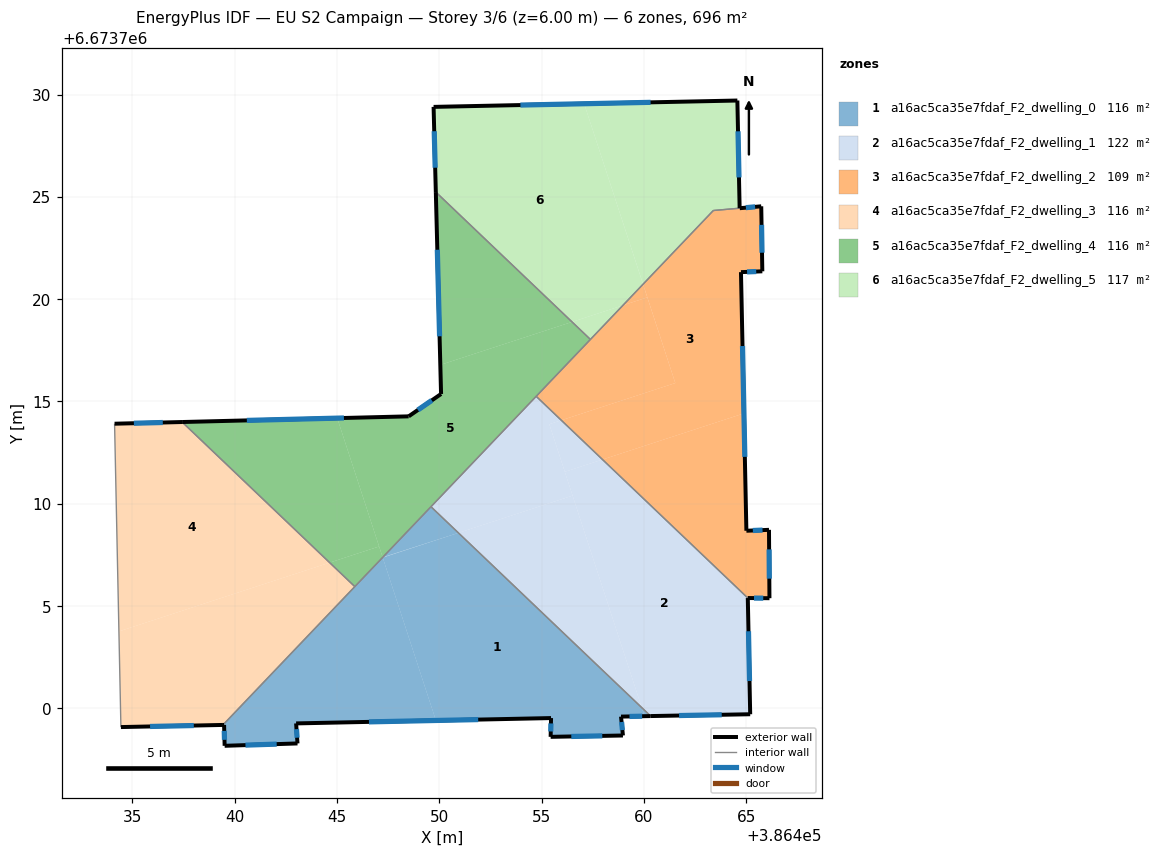
=== STOREY PLAN SPEC (per zone: floor XY polygon, exterior-wall plan segments, windows/doors) ===
zone 1: a16ac5ca35e7fdaf_F2_dwelling_0  (115.9 m²)
  floor: (386459.90, 6673700.03) (386460.04, 6673699.61) (386458.89, 6673699.59) (386458.98, 6673698.67) (386455.44, 6673698.60) (386455.46, 6673699.52) (386449.83, 6673699.40) (386447.24, 6673707.36) (386450.94, 6673708.57)
  floor: (386460.33, 6673699.62) (386460.04, 6673699.61) (386459.90, 6673700.03)
  floor: (386447.24, 6673707.36) (386449.83, 6673699.40) (386443.00, 6673699.26) (386443.07, 6673698.28) (386439.51, 6673698.16) (386439.48, 6673699.18) (386439.42, 6673699.18)
  floor: (386450.94, 6673708.57) (386447.25, 6673707.38) (386449.60, 6673709.84)
  floor: (386449.59, 6673709.85) (386447.25, 6673707.38) (386447.23, 6673707.37)
  exterior wall: (386455.46, 6673699.52) – (386455.44, 6673698.60)  [0.9 m]
    window: (386455.46, 6673699.25) – (386455.45, 6673698.86)  [0.5 m²]
  exterior wall: (386443.00, 6673699.26) – (386455.46, 6673699.52)  [12.5 m]
    window: (386446.56, 6673699.33) – (386451.90, 6673699.44)  [6.9 m²]
  exterior wall: (386443.07, 6673698.28) – (386443.00, 6673699.26)  [1.0 m]
    window: (386443.05, 6673698.56) – (386443.02, 6673698.98)  [0.5 m²]
  exterior wall: (386439.51, 6673698.16) – (386443.07, 6673698.28)  [3.6 m]
    window: (386440.52, 6673698.19) – (386442.05, 6673698.24)  [2.0 m²]
  exterior wall: (386439.48, 6673699.18) – (386439.51, 6673698.16)  [1.0 m]
    window: (386439.49, 6673698.89) – (386439.50, 6673698.45)  [0.6 m²]
  exterior wall: (386439.42, 6673699.18) – (386439.48, 6673699.18)  [0.1 m]
  exterior wall: (386458.89, 6673699.59) – (386460.33, 6673699.62)  [1.4 m]
    window: (386459.30, 6673699.60) – (386459.92, 6673699.61)  [0.8 m²]
  exterior wall: (386458.98, 6673698.67) – (386458.89, 6673699.59)  [0.9 m]
    window: (386458.95, 6673698.93) – (386458.91, 6673699.33)  [0.5 m²]
  exterior wall: (386455.44, 6673698.60) – (386458.98, 6673698.67)  [3.5 m]
    window: (386456.45, 6673698.62) – (386457.97, 6673698.65)  [1.9 m²]
  interior walls: 3
zone 2: a16ac5ca35e7fdaf_F2_dwelling_1  (122.4 m²)
  floor: (386465.08, 6673705.38) (386465.20, 6673699.70) (386460.33, 6673699.62) (386459.90, 6673700.03) (386456.14, 6673711.55) (386457.98, 6673712.16)
  floor: (386456.52, 6673710.39) (386459.90, 6673700.03) (386450.94, 6673708.57)
  floor: (386455.97, 6673714.08) (386455.38, 6673713.88) (386456.52, 6673710.39) (386450.94, 6673708.57) (386449.60, 6673709.84) (386454.74, 6673715.24)
  floor: (386457.98, 6673712.16) (386456.14, 6673711.56) (386455.38, 6673713.88) (386455.97, 6673714.08)
  exterior wall: (386465.20, 6673699.70) – (386465.08, 6673705.38)  [5.7 m]
    window: (386465.17, 6673701.33) – (386465.12, 6673703.76)  [3.1 m²]
  exterior wall: (386460.33, 6673699.62) – (386465.20, 6673699.70)  [4.9 m]
    window: (386461.72, 6673699.64) – (386463.81, 6673699.68)  [2.7 m²]
  interior walls: 3
zone 3: a16ac5ca35e7fdaf_F2_dwelling_2  (108.9 m²)
  floor: (386465.74, 6673724.54) (386465.79, 6673721.36) (386464.75, 6673721.32) (386464.89, 6673714.41) (386457.98, 6673712.16) (386455.97, 6673714.08) (386461.54, 6673715.89) (386459.96, 6673720.73) (386463.40, 6673724.33)
  floor: (386464.89, 6673714.41) (386465.01, 6673708.67) (386466.12, 6673708.72) (386466.14, 6673705.38) (386465.08, 6673705.38) (386457.98, 6673712.16)
  floor: (386460.17, 6673720.08) (386461.54, 6673715.89) (386455.97, 6673714.08) (386454.74, 6673715.24) (386458.98, 6673719.70)
  floor: (386459.96, 6673720.73) (386460.17, 6673720.08) (386458.98, 6673719.70)
  exterior wall: (386466.14, 6673705.38) – (386466.12, 6673708.72)  [3.3 m]
    window: (386466.13, 6673706.33) – (386466.13, 6673707.76)  [1.8 m²]
  exterior wall: (386465.08, 6673705.38) – (386466.14, 6673705.38)  [1.1 m]
    window: (386465.39, 6673705.38) – (386465.84, 6673705.38)  [0.6 m²]
  exterior wall: (386465.74, 6673724.54) – (386464.69, 6673724.44)  [1.1 m]
    window: (386465.44, 6673724.51) – (386464.99, 6673724.47)  [0.6 m²]
  exterior wall: (386465.79, 6673721.36) – (386465.74, 6673724.54)  [3.2 m]
    window: (386465.78, 6673722.27) – (386465.76, 6673723.63)  [1.8 m²]
  exterior wall: (386464.75, 6673721.32) – (386465.79, 6673721.36)  [1.0 m]
    window: (386465.05, 6673721.33) – (386465.49, 6673721.35)  [0.6 m²]
  exterior wall: (386465.01, 6673708.67) – (386464.75, 6673721.32)  [12.6 m]
    window: (386464.94, 6673712.29) – (386464.82, 6673717.70)  [7.0 m²]
  exterior wall: (386466.12, 6673708.72) – (386465.01, 6673708.67)  [1.1 m]
    window: (386465.80, 6673708.71) – (386465.33, 6673708.69)  [0.6 m²]
  interior walls: 4
zone 4: a16ac5ca35e7fdaf_F2_dwelling_3  (116.0 m²)
  floor: (386444.64, 6673707.12) (386434.34, 6673703.75) (386434.13, 6673713.91) (386437.43, 6673713.99)
  floor: (386445.87, 6673705.94) (386439.42, 6673699.18) (386434.44, 6673699.08) (386434.34, 6673703.75) (386444.64, 6673707.12)
  exterior wall: (386437.43, 6673713.99) – (386434.13, 6673713.91)  [3.3 m]
    window: (386436.48, 6673713.97) – (386435.07, 6673713.93)  [1.8 m²]
  exterior wall: (386434.44, 6673699.08) – (386439.42, 6673699.18)  [5.0 m]
    window: (386435.86, 6673699.11) – (386438.00, 6673699.15)  [2.7 m²]
  interior walls: 3
zone 5: a16ac5ca35e7fdaf_F2_dwelling_4  (116.0 m²)
  floor: (386447.06, 6673707.91) (386447.23, 6673707.37) (386445.87, 6673705.94) (386444.64, 6673707.12)
  floor: (386457.39, 6673718.03) (386447.23, 6673707.37) (386445.01, 6673714.18) (386448.50, 6673714.27) (386450.09, 6673715.36) (386450.05, 6673716.78) (386456.49, 6673718.88)
  floor: (386445.01, 6673714.18) (386447.06, 6673707.91) (386444.64, 6673707.12) (386437.43, 6673713.99)
  floor: (386456.49, 6673718.88) (386450.05, 6673716.78) (386449.83, 6673725.23)
  exterior wall: (386450.09, 6673715.36) – (386448.50, 6673714.27)  [1.9 m]
    window: (386449.64, 6673715.05) – (386448.96, 6673714.58)  [1.1 m²]
  exterior wall: (386449.83, 6673725.23) – (386450.09, 6673715.36)  [9.9 m]
    window: (386449.90, 6673722.41) – (386450.01, 6673718.18)  [5.4 m²]
  exterior wall: (386448.50, 6673714.27) – (386437.43, 6673713.99)  [11.1 m]
    window: (386445.34, 6673714.19) – (386440.59, 6673714.07)  [6.1 m²]
  interior walls: 5
zone 6: a16ac5ca35e7fdaf_F2_dwelling_5  (116.8 m²)
  floor: (386457.08, 6673729.55) (386459.96, 6673720.73) (386458.98, 6673719.70) (386456.49, 6673718.88) (386449.83, 6673725.23) (386449.72, 6673729.40)
  floor: (386464.57, 6673729.71) (386464.68, 6673724.44) (386463.40, 6673724.33) (386459.96, 6673720.73) (386457.08, 6673729.55)
  floor: (386458.98, 6673719.70) (386457.39, 6673718.03) (386456.49, 6673718.88)
  exterior wall: (386464.68, 6673724.44) – (386464.57, 6673729.71)  [5.3 m]
    window: (386464.65, 6673725.95) – (386464.60, 6673728.20)  [2.9 m²]
  exterior wall: (386449.72, 6673729.40) – (386449.83, 6673725.23)  [4.2 m]
    window: (386449.75, 6673728.21) – (386449.80, 6673726.42)  [2.3 m²]
  exterior wall: (386464.57, 6673729.71) – (386449.72, 6673729.40)  [14.9 m]
    window: (386460.33, 6673729.62) – (386453.97, 6673729.48)  [8.2 m²]
  interior walls: 3

=== DERIVED (storey summary) ===
Building: EU S2 Campaign
Storey: 3 of 6  (floor level z = 6.00 m)
Storey gross floor area: 696.0 m²
Zones on this storey: 6
  - a16ac5ca35e7fdaf_F2_dwelling_0: floor 115.9 m²; exterior wall 24.9 m (74.7 m²); 8 window(s) 13.7 m²; WWR 18.3%
  - a16ac5ca35e7fdaf_F2_dwelling_1: floor 122.4 m²; exterior wall 10.6 m (31.7 m²); 2 window(s) 5.8 m²; WWR 18.4%
  - a16ac5ca35e7fdaf_F2_dwelling_2: floor 108.9 m²; exterior wall 23.4 m (70.3 m²); 7 window(s) 12.9 m²; WWR 18.4%
  - a16ac5ca35e7fdaf_F2_dwelling_3: floor 116.0 m²; exterior wall 8.3 m (24.9 m²); 2 window(s) 4.6 m²; WWR 18.4%
  - a16ac5ca35e7fdaf_F2_dwelling_4: floor 116.0 m²; exterior wall 22.9 m (68.6 m²); 3 window(s) 12.6 m²; WWR 18.4%
  - a16ac5ca35e7fdaf_F2_dwelling_5: floor 116.8 m²; exterior wall 24.3 m (72.9 m²); 3 window(s) 13.4 m²; WWR 18.4%
Zone adjacency (shared interzone walls):
  - a16ac5ca35e7fdaf_F2_dwelling_0 ↔ a16ac5ca35e7fdaf_F2_dwelling_1
  - a16ac5ca35e7fdaf_F2_dwelling_0 ↔ a16ac5ca35e7fdaf_F2_dwelling_3
  - a16ac5ca35e7fdaf_F2_dwelling_0 ↔ a16ac5ca35e7fdaf_F2_dwelling_4
  - a16ac5ca35e7fdaf_F2_dwelling_1 ↔ a16ac5ca35e7fdaf_F2_dwelling_2
  - a16ac5ca35e7fdaf_F2_dwelling_1 ↔ a16ac5ca35e7fdaf_F2_dwelling_4
  - a16ac5ca35e7fdaf_F2_dwelling_2 ↔ a16ac5ca35e7fdaf_F2_dwelling_4
  - a16ac5ca35e7fdaf_F2_dwelling_2 ↔ a16ac5ca35e7fdaf_F2_dwelling_5
  - a16ac5ca35e7fdaf_F2_dwelling_3 ↔ a16ac5ca35e7fdaf_F2_dwelling_4
  - a16ac5ca35e7fdaf_F2_dwelling_4 ↔ a16ac5ca35e7fdaf_F2_dwelling_5